4-way image classification set "image_machine_learning" from GitHub (YoanBosko/TUBESAI); label vocabulary: manusia AI, human real photo, pemandangan AI, landscape real photo.

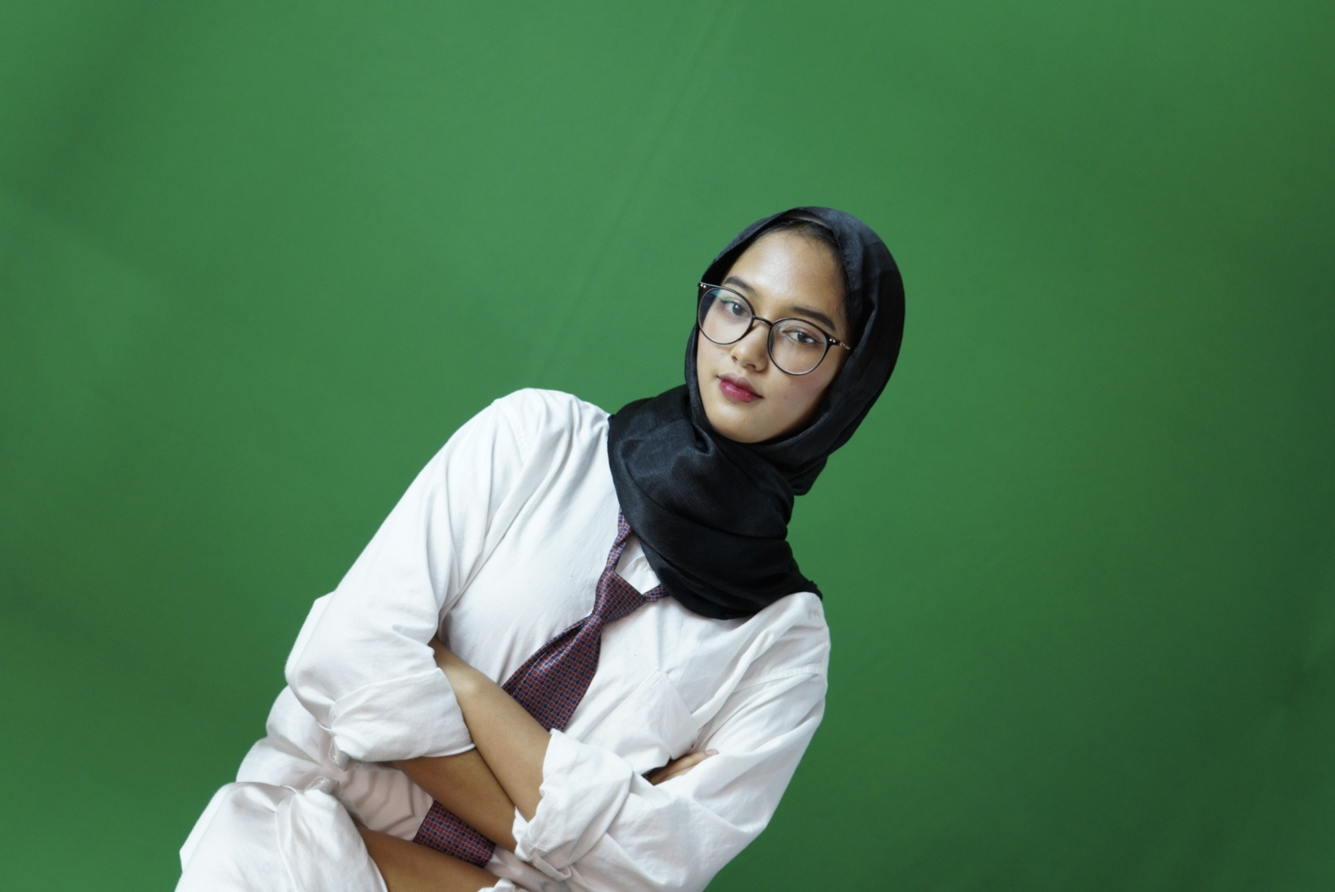
Label: human real photo

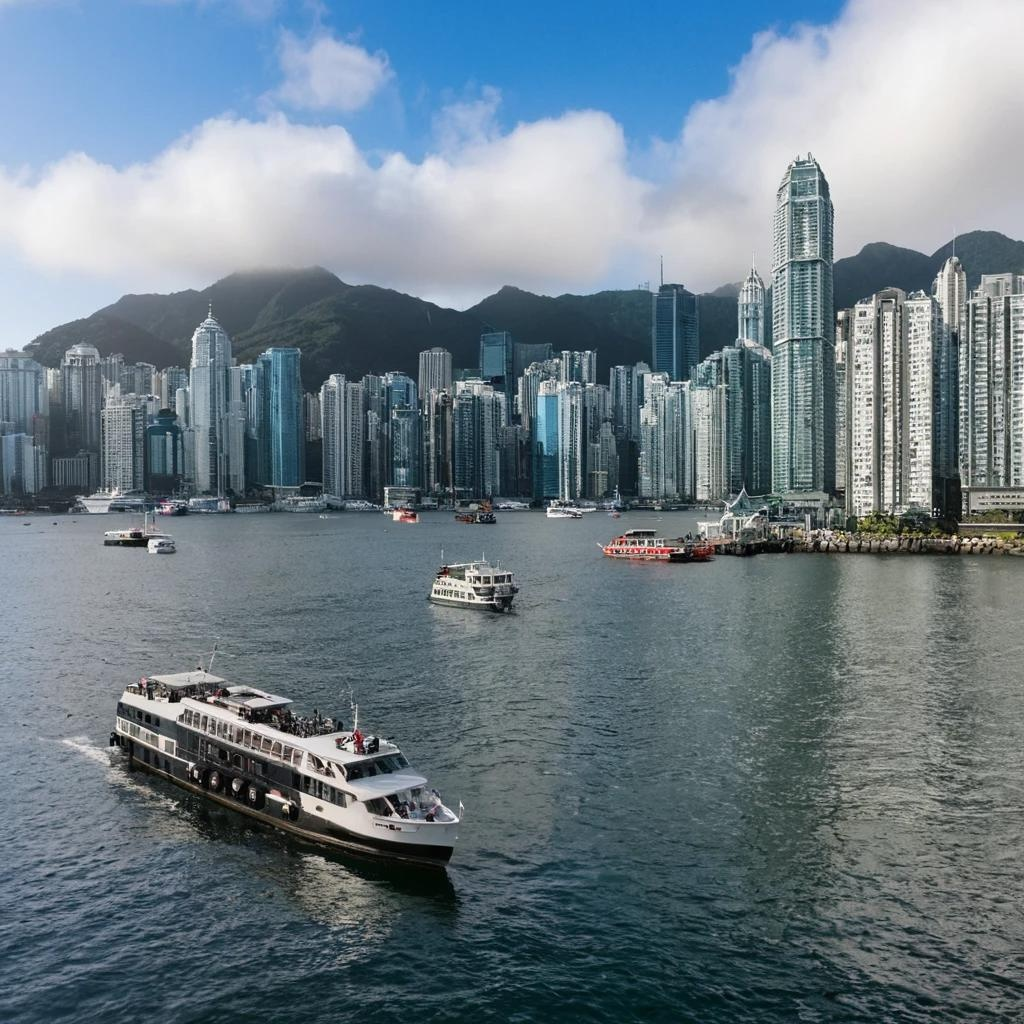
Label: pemandangan AI

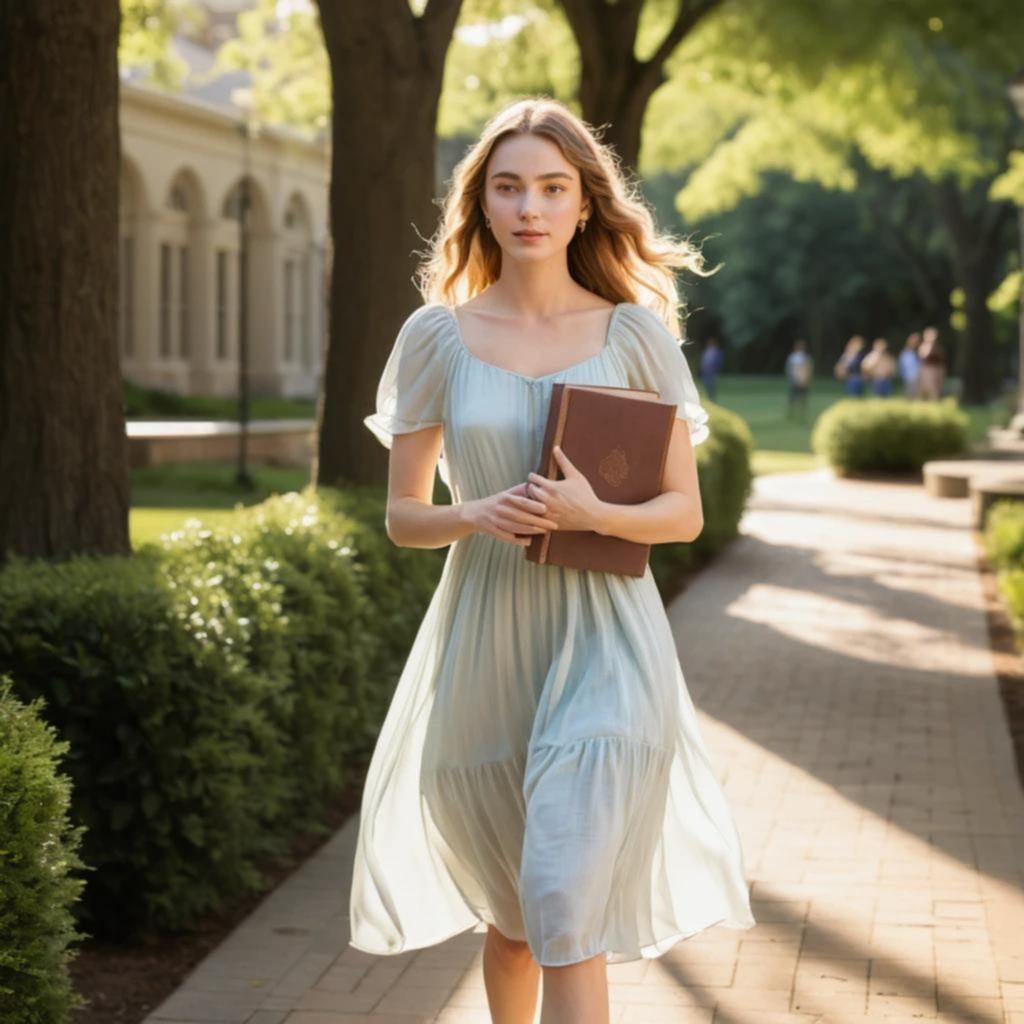
Label: manusia AI

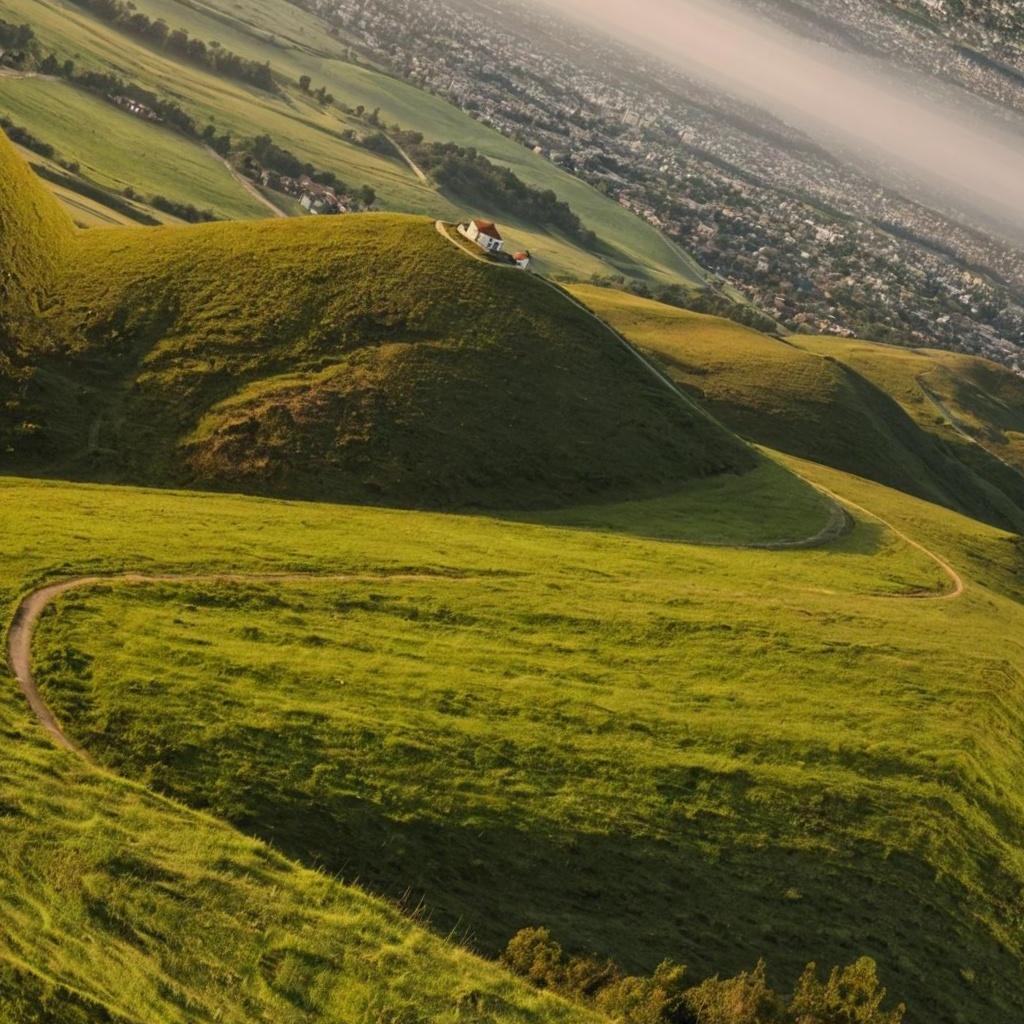
Label: pemandangan AI

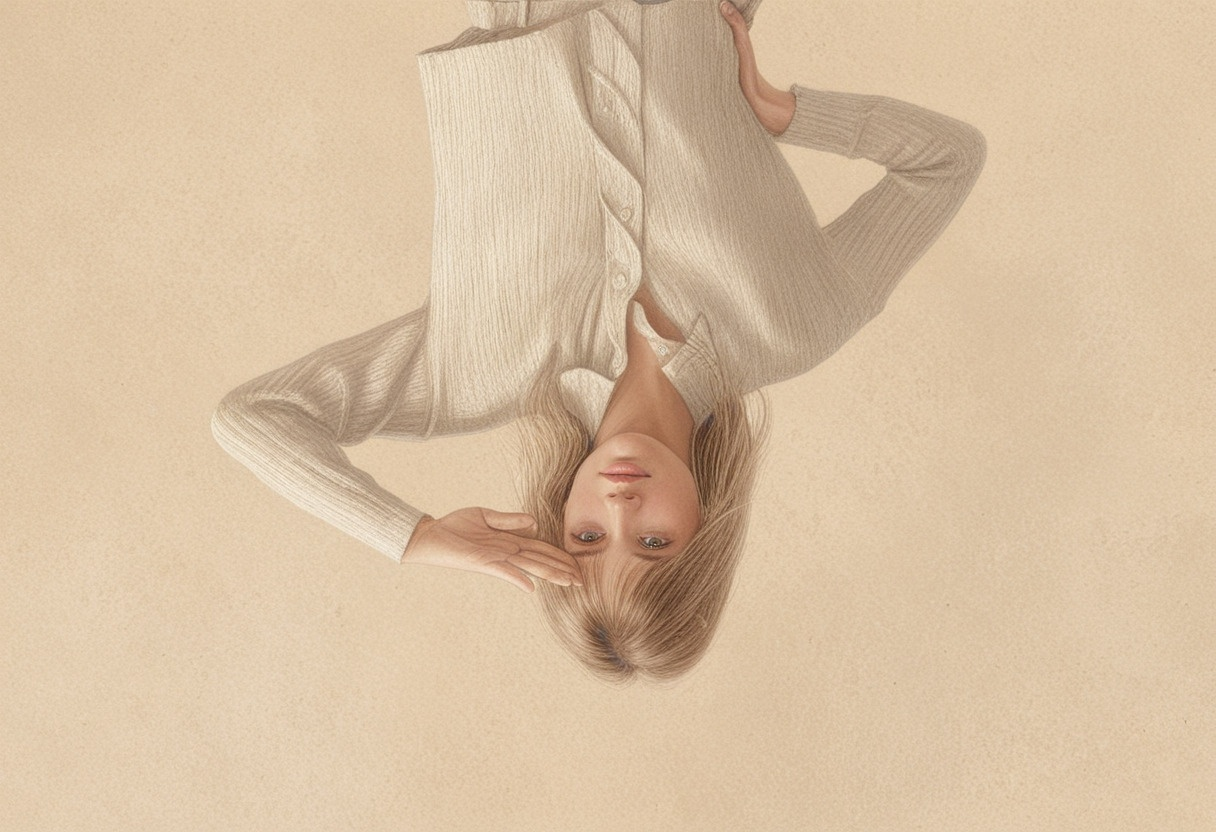
Label: manusia AI

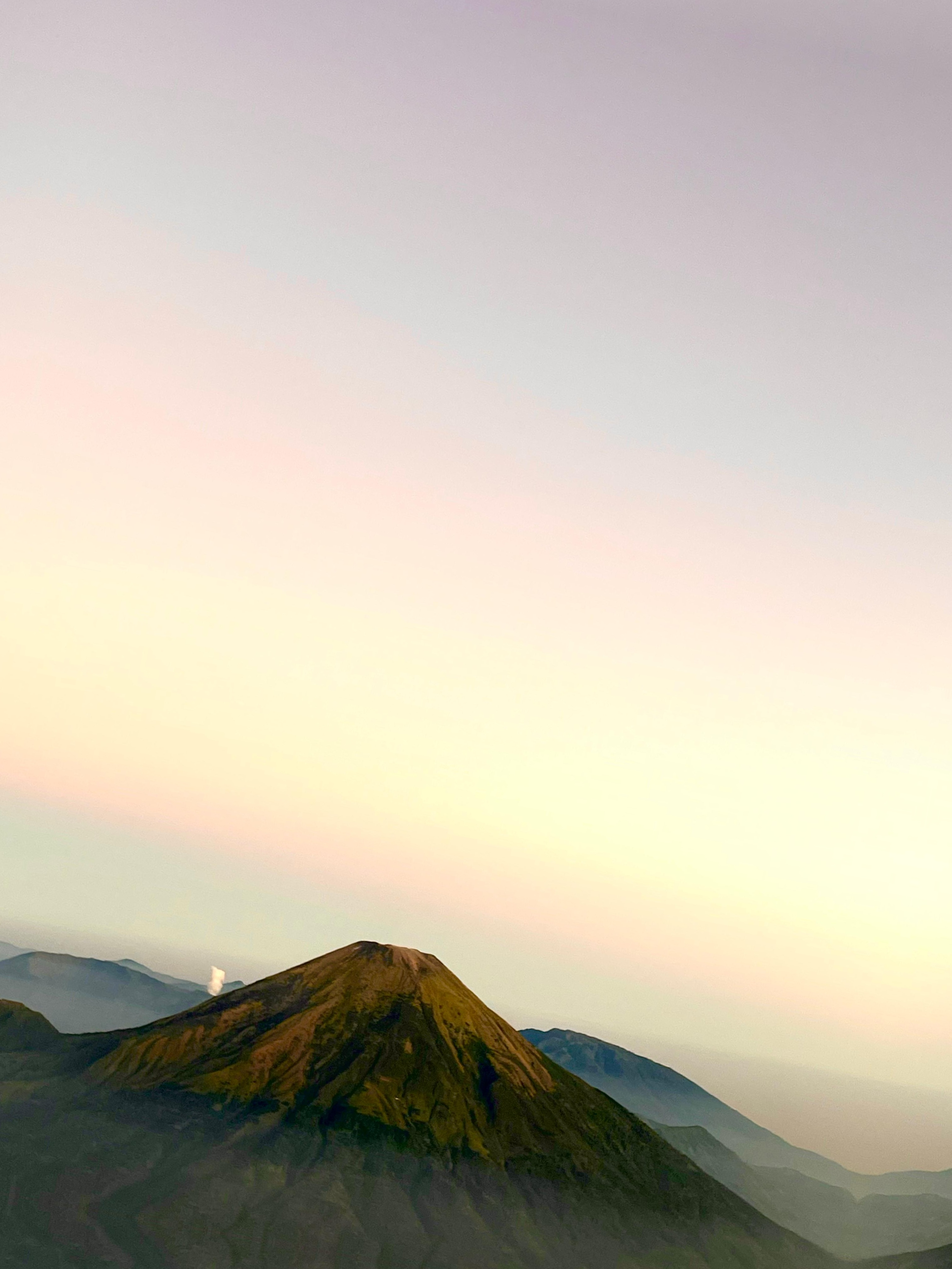
Label: landscape real photo
